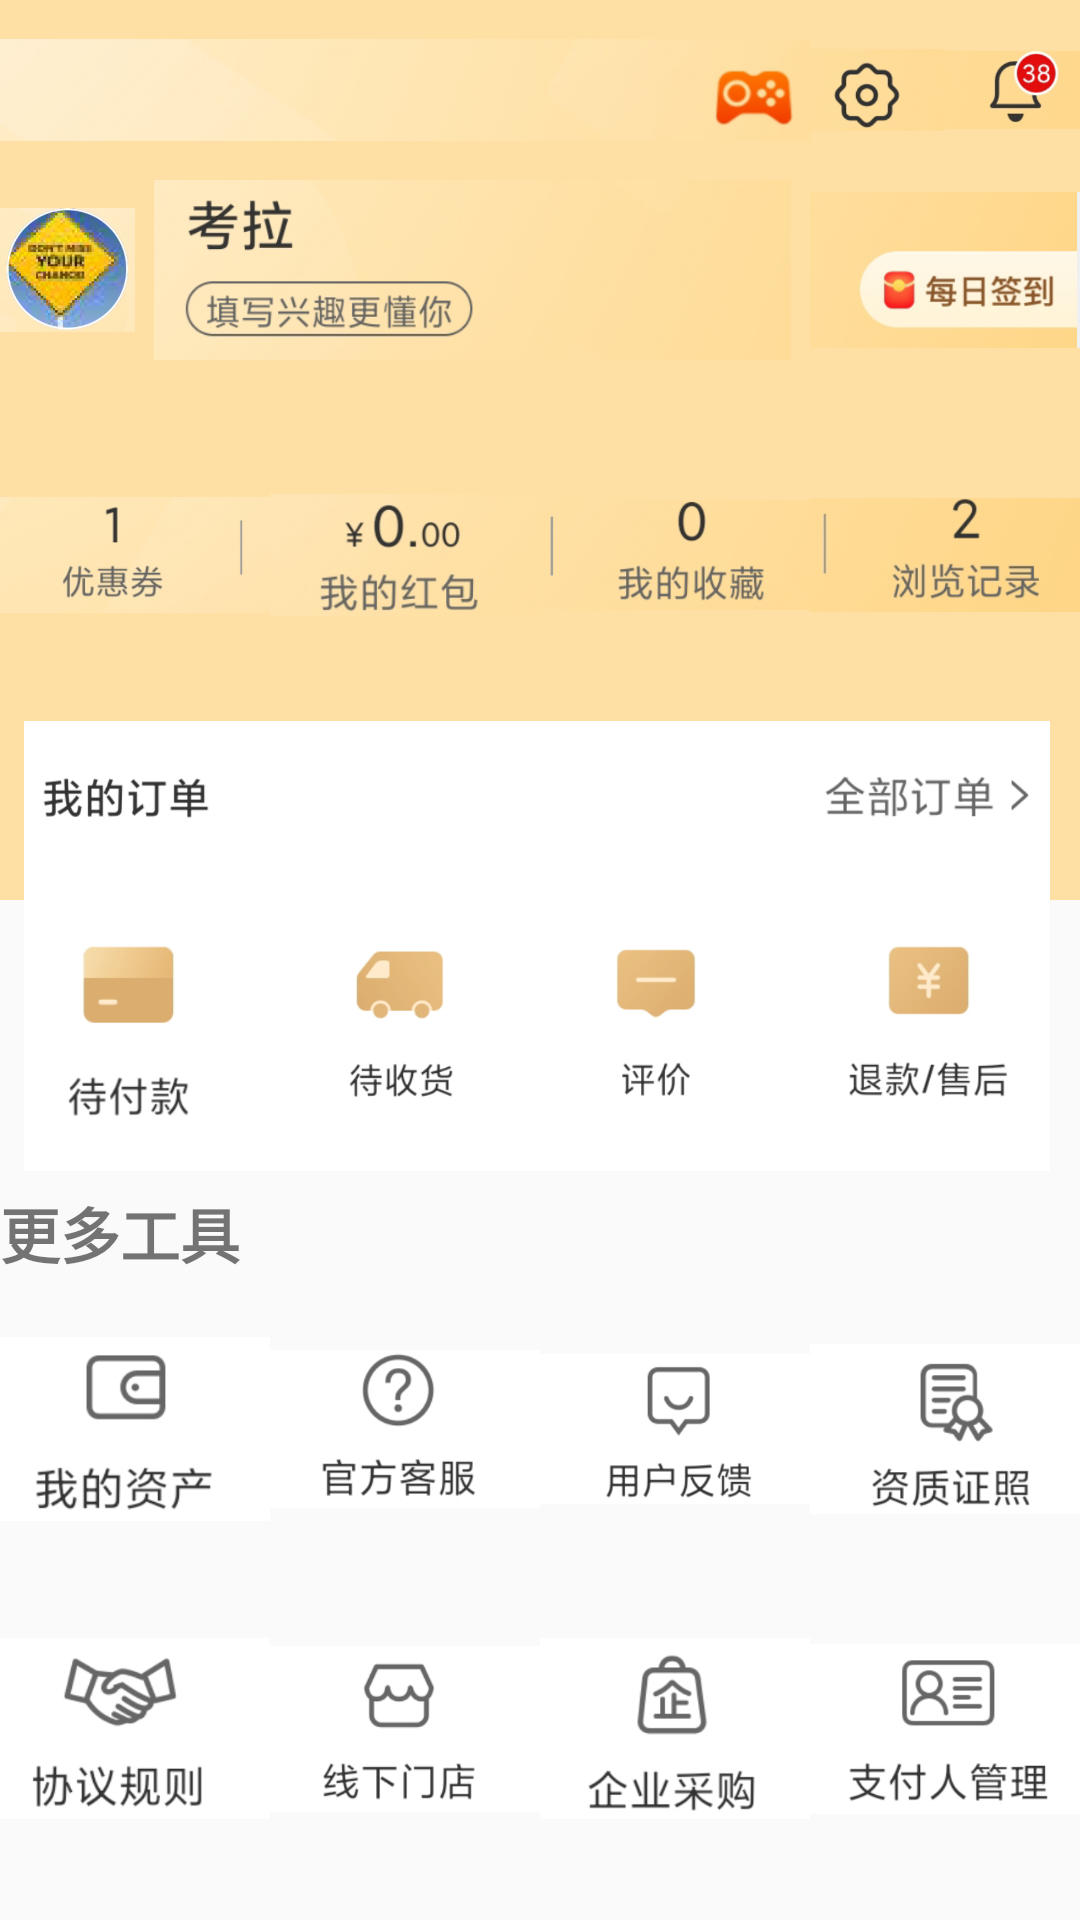

Layout XML and referenced resources for this Android screen:
<!-- AndroidManifest.xml: application theme NoActionBarTheme -->
<!-- res/layout/fragment_my.xml -->
<FrameLayout xmlns:android="http://schemas.android.com/apk/res/android"
    xmlns:tools="http://schemas.android.com/tools"
    android:layout_width="match_parent"
    android:layout_height="match_parent"
    android:orientation="vertical"
    tools:context="com.example.miapplication.MyFragment">

    
    <ScrollView
        android:layout_width="match_parent"
        android:layout_height="match_parent">
    <LinearLayout
        android:layout_width="match_parent"
        android:layout_height="match_parent"
        android:orientation="vertical">
    <LinearLayout
        android:layout_width="match_parent"
        android:layout_height="60dp"
        android:orientation="horizontal"
        android:background="#FEE0A4">

        <ImageView
            android:layout_width="0dp"
            android:layout_weight="12"
            android:layout_height="60dp"
            android:src="@mipmap/left_top_m"/>
        <ImageView
            android:layout_width="0dp"
            android:layout_weight="2"
            android:layout_height="60dp"
            android:src="@mipmap/center_top_m"/>
        <ImageView
            android:id="@+id/btn_goto_message"
            android:layout_width="0dp"
            android:layout_weight="2"
            android:layout_height="60dp"
            android:src="@mipmap/right_top_m"/>
    </LinearLayout>

    <LinearLayout
        android:layout_width="match_parent"
        android:layout_height="90dp"
        android:orientation="horizontal"
        android:background="#FEE0A4">

        <ImageView
            android:layout_width="0dp"
            android:layout_weight="2"
            android:layout_height="60dp"
            android:src="@mipmap/left_center_m"/>
        <ImageView
            android:layout_width="0dp"
            android:layout_weight="10"
            android:layout_height="60dp"
            android:src="@mipmap/center_center_m"/>
        <ImageView
            android:layout_width="0dp"
            android:layout_weight="4"
            android:layout_height="60dp"
            android:src="@mipmap/right_center_m"/>
    </LinearLayout>
        <LinearLayout
            android:layout_width="match_parent"
            android:layout_height="150dp"
            android:orientation="horizontal"
            android:background="#FEE0A4">

            <ImageView
                android:layout_width="0dp"
                android:layout_weight="5"
                android:layout_height="70dp"
                android:src="@mipmap/left_center1_m"/>
            <ImageView
            android:layout_width="0dp"
            android:layout_weight="5"
            android:layout_height="70dp"
            android:src="@mipmap/left1_center1_m"/>
            <ImageView
                android:layout_width="0dp"
                android:layout_weight="5"
                android:layout_height="70dp"
                android:src="@mipmap/right1_center1_m"/>
            <ImageView
                android:layout_width="0dp"
                android:layout_weight="5"
                android:layout_height="70dp"
                android:src="@mipmap/right_center1_m"/>
        </LinearLayout>

        <LinearLayout
            android:layout_marginTop="-60dp"
            android:layout_width="match_parent"
            android:layout_height="150dp"
            android:orientation="vertical"
            android:layout_marginLeft="8dp"
            android:layout_marginRight="10dp"
            android:background="#ffffff">

            <LinearLayout
                android:layout_width="match_parent"
                android:layout_height="50dp"
                android:orientation="horizontal">
                <ImageView
                    android:layout_width="0dp"
                    android:layout_weight="5"
                    android:layout_height="50dp"
                    android:src="@mipmap/left_bottom_m"/>
                <ImageView
                    android:layout_width="0dp"
                    android:layout_weight="5"
                    android:layout_height="50dp"
                    android:src="@mipmap/right_bottom_m"/>
            </LinearLayout>
            <LinearLayout
                android:layout_width="match_parent"
                android:layout_height="100dp"
                android:orientation="horizontal">
                <ImageView
                    android:layout_width="0dp"
                    android:layout_weight="5"
                    android:layout_height="100dp"
                    android:src="@mipmap/left2_bottom_m"/>
                <ImageView
                    android:layout_width="0dp"
                    android:layout_weight="5"
                    android:layout_height="100dp"
                    android:src="@mipmap/left3_bottom_m"/>
                <ImageView
                    android:layout_width="0dp"
                    android:layout_weight="5"
                    android:layout_height="100dp"
                    android:src="@mipmap/right3_bottom_m"/>
                <ImageView
                    android:layout_width="0dp"
                    android:layout_weight="5"
                    android:layout_height="100dp"
                    android:src="@mipmap/right2_bottom_m"/>
            </LinearLayout>
        </LinearLayout>
    <LinearLayout
        android:layout_marginTop="6dp"
        android:layout_width="match_parent"
        android:layout_height="240dp"
        android:orientation="vertical">
        <TextView
            android:layout_width="match_parent"
            android:layout_height="30dp"
            android:text="更多工具"
            android:textSize="20dp"
            android:textStyle="bold"/>
        <LinearLayout
            android:layout_width="match_parent"
            android:layout_height="100dp"
            android:orientation="horizontal">
            <ImageView
                android:layout_width="0dp"
                android:layout_weight="5"
                android:layout_height="100dp"
                android:src="@mipmap/bottom01"/>
            <ImageView
                android:layout_width="0dp"
                android:layout_weight="5"
                android:layout_height="100dp"
                android:src="@mipmap/bottom02"/>
            <ImageView
                android:layout_width="0dp"
                android:layout_weight="5"
                android:layout_height="100dp"
                android:src="@mipmap/bottom03"/>
            <ImageView
                android:layout_width="0dp"
                android:layout_weight="5"
                android:layout_height="100dp"
                android:src="@mipmap/bottom04"/>
        </LinearLayout>
        <LinearLayout
            android:layout_width="match_parent"
            android:layout_height="80dp"
            android:orientation="horizontal">
            <ImageView
                android:layout_width="0dp"
                android:layout_weight="5"
                android:layout_height="100dp"
                android:src="@mipmap/bottom05"/>
            <ImageView
                android:layout_width="0dp"
                android:layout_weight="5"
                android:layout_height="100dp"
                android:src="@mipmap/bottom06"/>
            <ImageView
                android:layout_width="0dp"
                android:layout_weight="5"
                android:layout_height="100dp"
                android:src="@mipmap/bottom07"/>
            <ImageView
                android:layout_width="0dp"
                android:layout_weight="5"
                android:layout_height="100dp"
                android:src="@mipmap/bottom08"/>
        </LinearLayout>

    </LinearLayout>
    </LinearLayout>
    </ScrollView>

</FrameLayout>
<!-- resources referenced by this layout -->
<resources>
  <!-- mipmap bottom01: png bitmap (mipmap-xxxhdpi, 11812 bytes) -->
  <!-- mipmap bottom02: png bitmap (mipmap-xxxhdpi, 13441 bytes) -->
  <!-- mipmap bottom03: png bitmap (mipmap-xxxhdpi, 11313 bytes) -->
  <!-- mipmap bottom04: png bitmap (mipmap-xxxhdpi, 14308 bytes) -->
  <!-- mipmap bottom05: png bitmap (mipmap-xxxhdpi, 16520 bytes) -->
  <!-- mipmap bottom06: png bitmap (mipmap-xxxhdpi, 11456 bytes) -->
  <!-- mipmap bottom07: png bitmap (mipmap-xxxhdpi, 13235 bytes) -->
  <!-- mipmap bottom08: png bitmap (mipmap-xxxhdpi, 13779 bytes) -->
  <!-- mipmap center_center_m: png bitmap (mipmap-xxxhdpi, 67493 bytes) -->
  <!-- mipmap center_top_m: png bitmap (mipmap-xxxhdpi, 15140 bytes) -->
  <!-- mipmap left1_center1_m: png bitmap (mipmap-xxxhdpi, 28505 bytes) -->
  <!-- mipmap left2_bottom_m: png bitmap (mipmap-xxxhdpi, 10239 bytes) -->
  <!-- mipmap left3_bottom_m: png bitmap (mipmap-xxxhdpi, 14079 bytes) -->
  <!-- mipmap left_bottom_m: png bitmap (mipmap-xxxhdpi, 9327 bytes) -->
  <!-- mipmap left_center1_m: png bitmap (mipmap-xxxhdpi, 24180 bytes) -->
  <!-- mipmap left_center_m: png bitmap (mipmap-xxxhdpi, 59587 bytes) -->
  <!-- mipmap left_top_m: png bitmap (mipmap-xxxhdpi, 51178 bytes) -->
  <!-- mipmap right1_center1_m: png bitmap (mipmap-xxxhdpi, 25160 bytes) -->
  <!-- mipmap right2_bottom_m: png bitmap (mipmap-xxxhdpi, 14275 bytes) -->
  <!-- mipmap right3_bottom_m: png bitmap (mipmap-xxxhdpi, 9544 bytes) -->
  <!-- mipmap right_bottom_m: png bitmap (mipmap-xxxhdpi, 7993 bytes) -->
  <!-- mipmap right_center1_m: png bitmap (mipmap-xxxhdpi, 24689 bytes) -->
  <!-- mipmap right_center_m: png bitmap (mipmap-xxxhdpi, 35253 bytes) -->
  <!-- mipmap right_top_m: png bitmap (mipmap-xxxhdpi, 18415 bytes) -->
  <style name="NoActionBarTheme" parent="Theme.AppCompat.Light.NoActionBar">
          
          <item name="colorPrimary">@color/colorPrimary</item>
          <item name="colorPrimaryDark">@color/colorPrimaryDark</item>
          <item name="colorAccent">@color/colorAccent</item>
      </style>
  <color name="colorPrimary">#6200EE</color>
  <color name="colorPrimaryDark">#3700B3</color>
  <color name="colorAccent">#03DAC5</color>
</resources>
